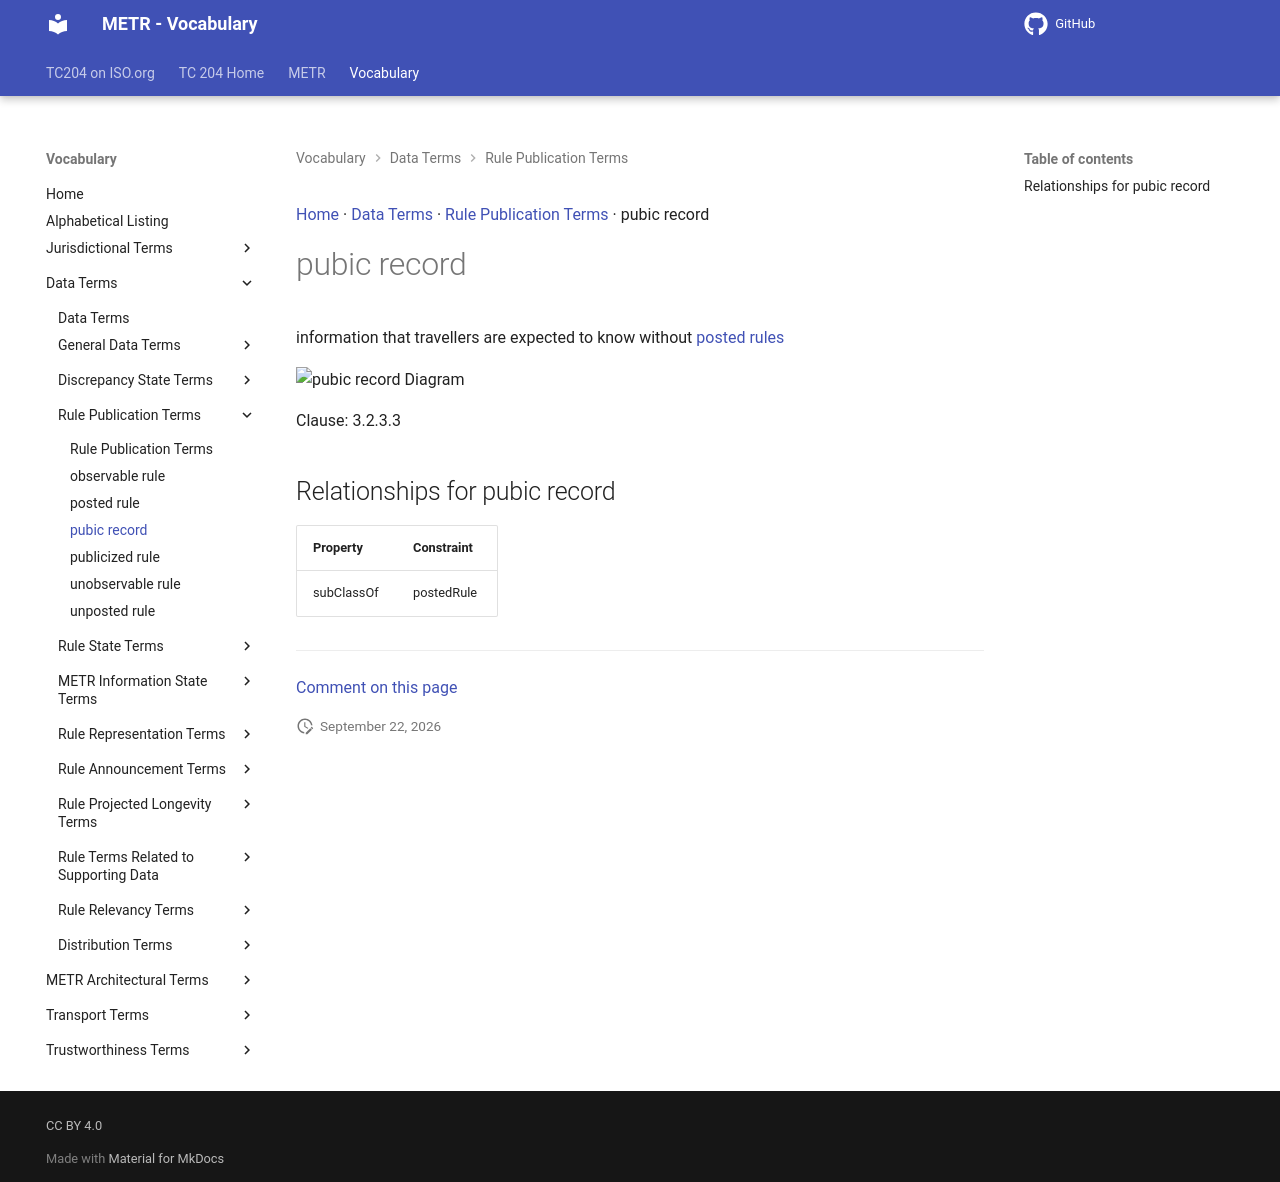

repository: ISO-TC204/iso24315-vocab · page: v1.0.0/terms/pubic record/index.html · generator: mkdocs

[Home](../index.md) · [Data Terms](groups/Data Terms.md) · [Rule Publication Terms](patterns/Rule Publication Terms.md) · pubic record

# pubic record

information that travellers are expected to know without [posted rules](posted rule.md)

<object type="image/svg+xml" data="../../diagrams/pubic record.dot.svg">
    <img alt="pubic record Diagram" src="../../diagrams/pubic record.dot.png" /> <!-- Fallback for non-SVG browsers -->
</object>

Clause: 3.2.3.3

## Relationships for pubic record

| Property | Constraint |
| --- | --- |
| subClassOf | postedRule |


---

[Comment on this page](https://github.com/ISO-TC204/iso24315-vocab/issues/new?template=page-feedback.yml&title=%5BPage+feedback%5D+pubic+record&page-title=pubic+record&page-path=terms%2Fpubic+record.md)
